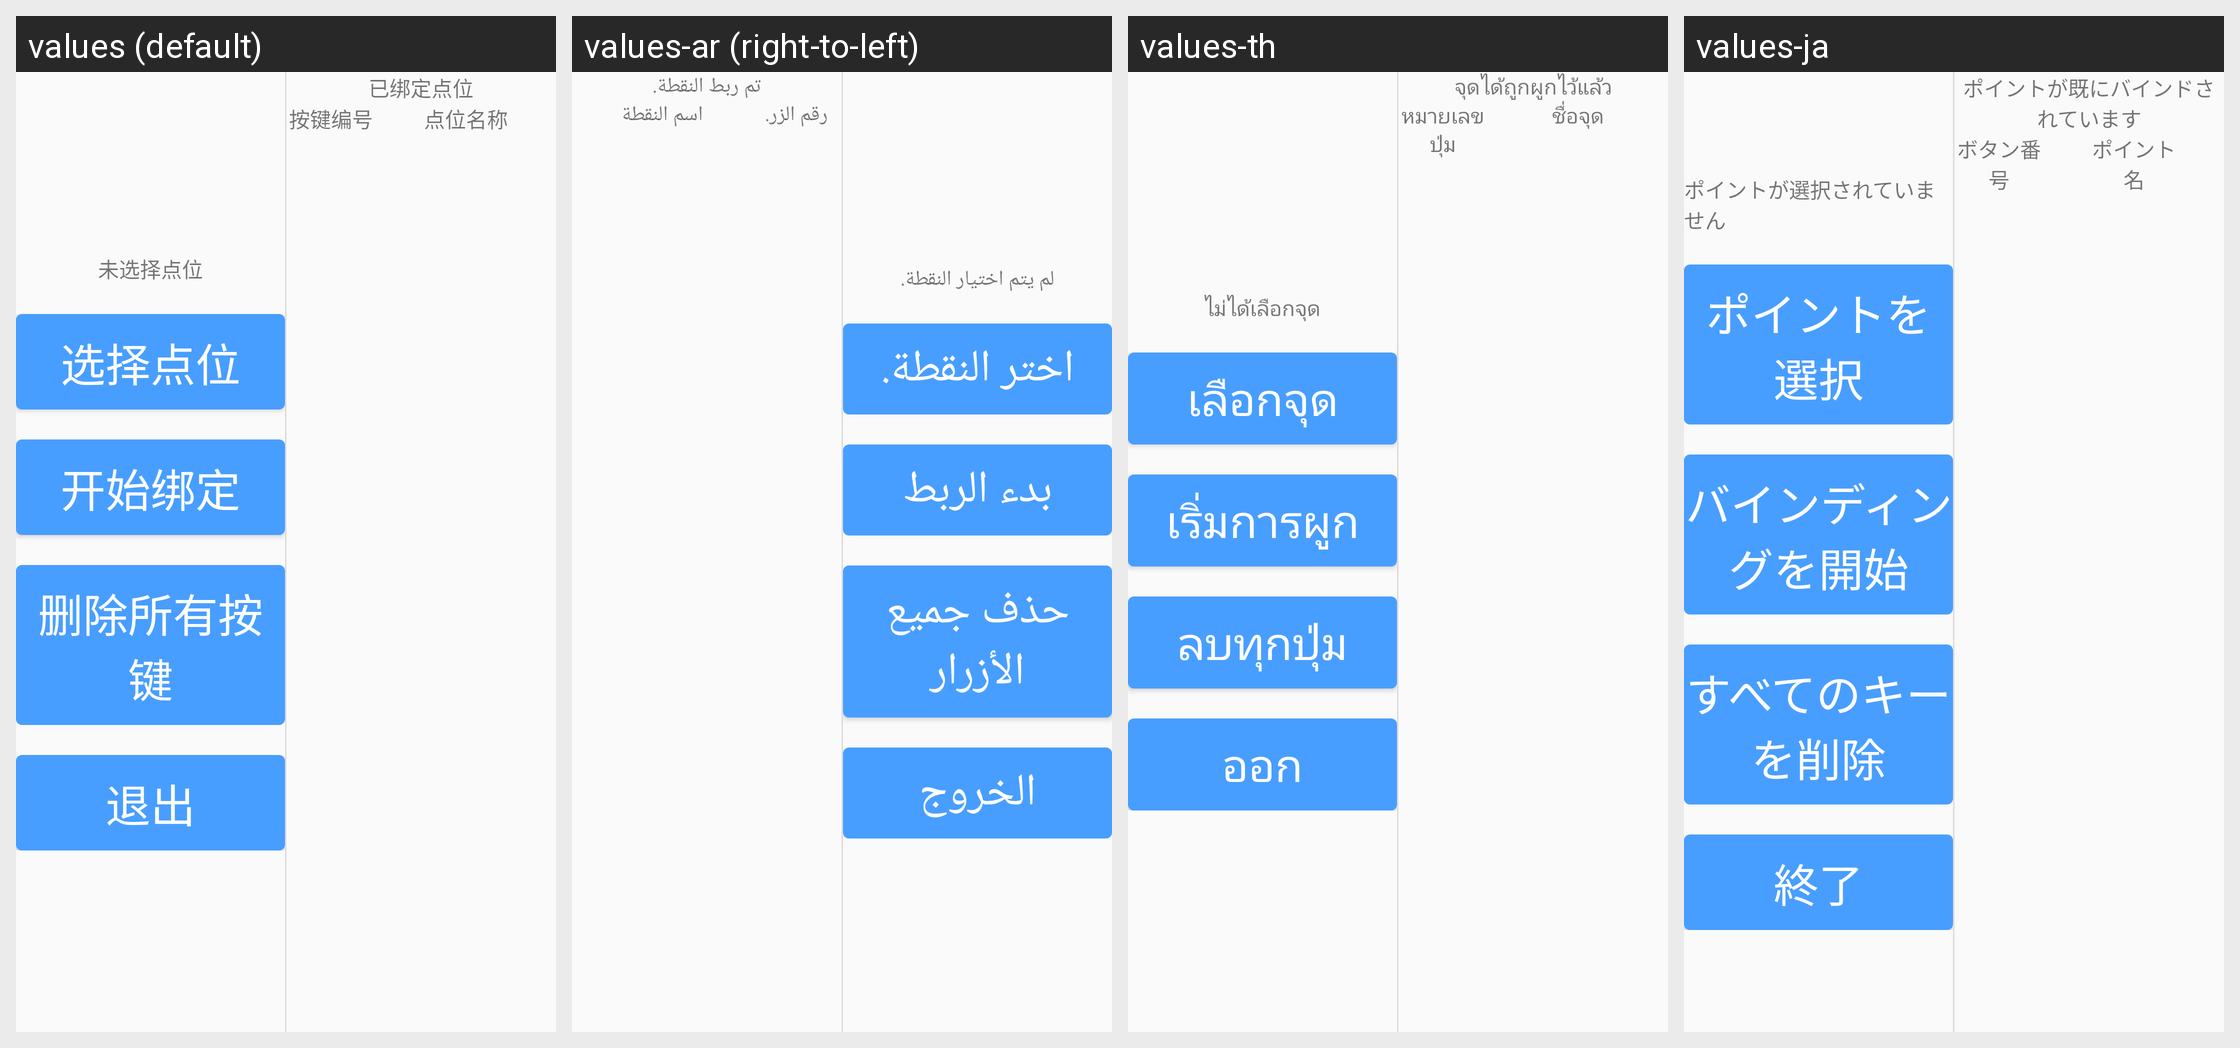

The Android screen above is rendered under several locales of the same app. Produce the string resources it draws, with the default and per-locale values.
Android screen res/layout/activity_calling_config.xml rendered under 4 locales, left to right: values (default), values-ar (right-to-left), values-th, values-ja. Device: Nexus 5 (rendered at 1080×1920; each locale shown at half size, 540×960, under a caption strip naming it); theme Theme.AGV.
Other locales in the repository, not shown: values-de, values-en, values-es, values-fr, values-hu, values-ko, values-nl, values-vi, values-zh-rHK, values-zh-rTW.
Strings drawn on this screen, with the default value and each locale's value (text and hints the layout hard-codes, and strings that could not be matched under every locale, appear in the picture but are not listed):

text_not_select_point
  values: 未选择点位
  values-ar: لم يتم اختيار النقطة.
  values-th: ไม่ได้เลือกจุด
  values-ja: ポイントが選択されていません

text_select_point
  values: 选择点位
  values-ar: اختر النقطة.
  values-th: เลือกจุด
  values-ja: ポイントを選択

text_bind
  values: 开始绑定
  values-ar: بدء الربط
  values-th: เริ่มการผูก
  values-ja: バインディングを開始

text_delete_all
  values: 删除所有按键
  values-ar: حذف جميع الأزرار
  values-th: ลบทุกปุ่ม
  values-ja: すべてのキーを削除

text_exit
  values: 退出
  values-ar: الخروج
  values-th: ออก
  values-ja: 終了

text_already_binding_point
  values: 已绑定点位
  values-ar: تم ربط النقطة.
  values-th: จุดได้ถูกผูกไว้แล้ว
  values-ja: ポイントが既にバインドされています

text_button_num
  values: 按键编号
  values-ar: رقم الزر.
  values-th: หมายเลขปุ่ม
  values-ja: ボタン番号

text_point_name
  values: 点位名称
  values-ar: اسم النقطة
  values-th: ชื่อจุด
  values-ja: ポイント名
